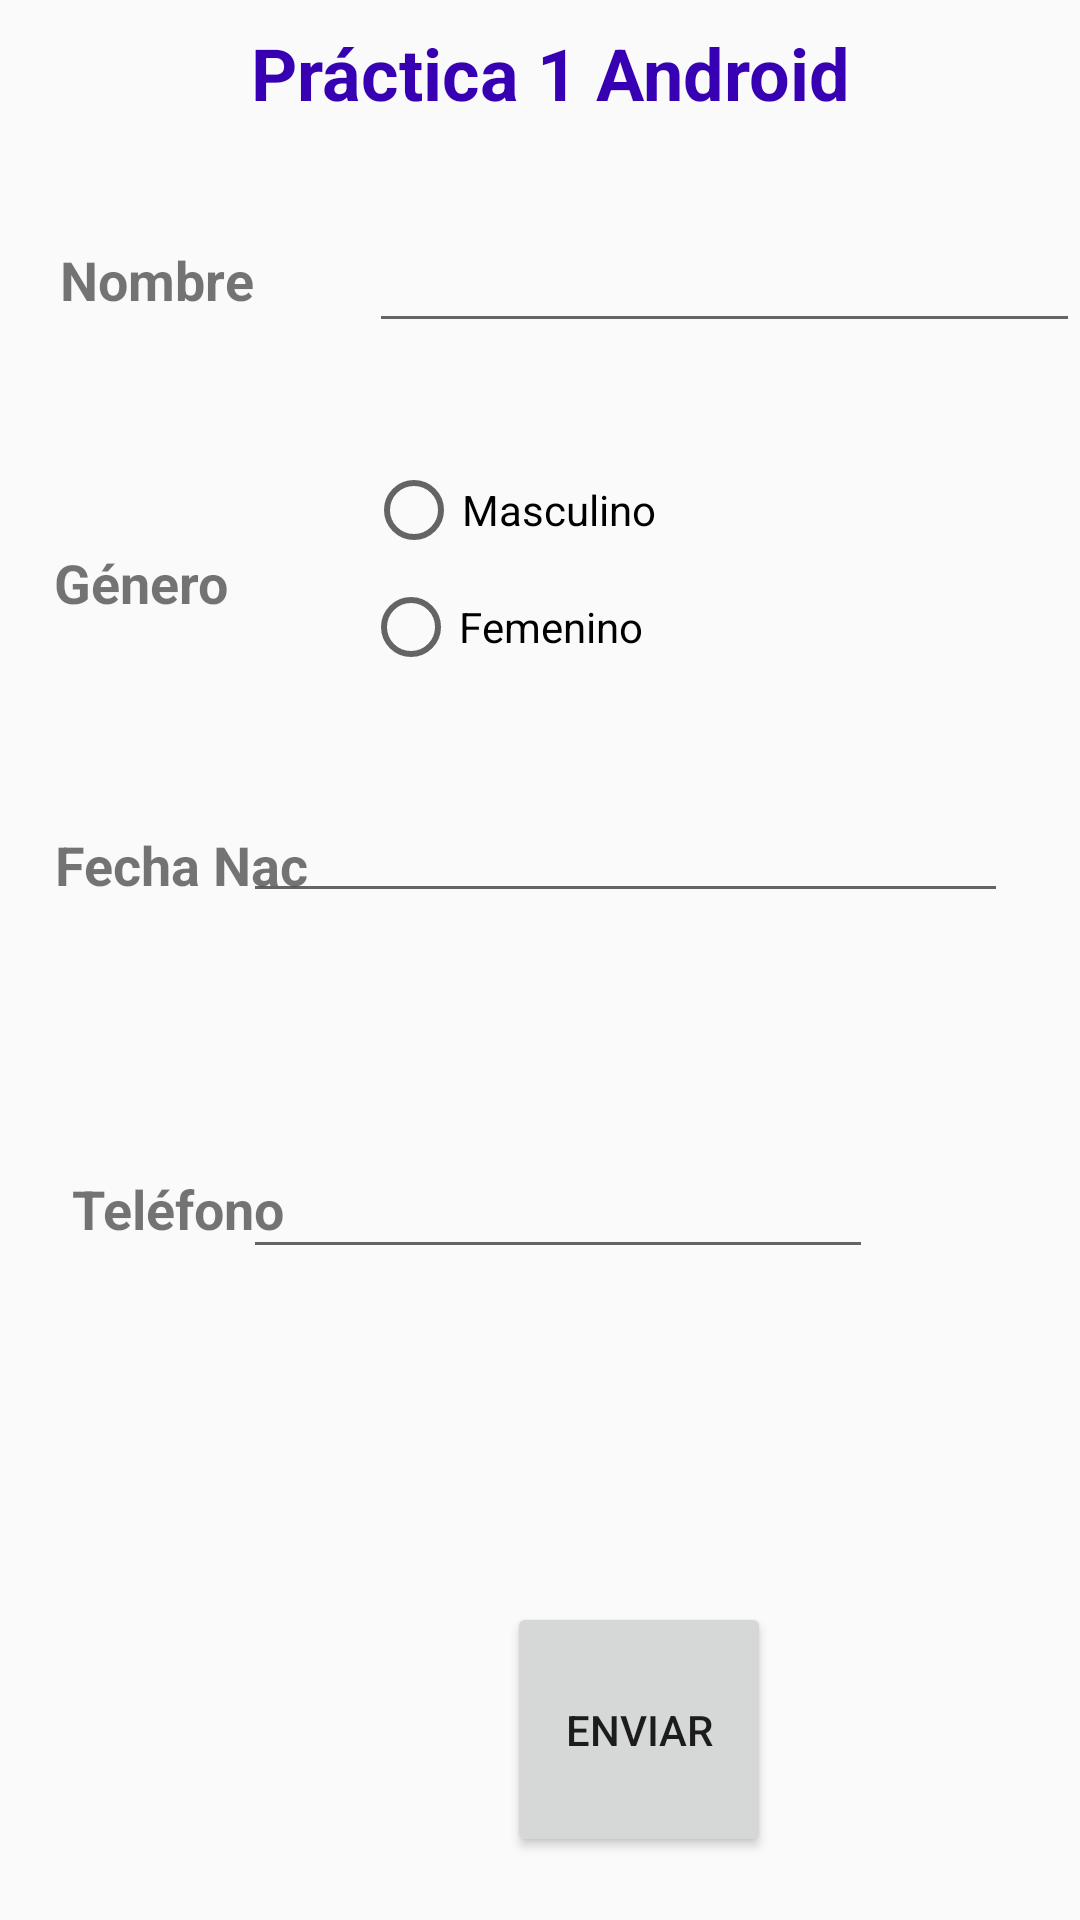

This screen was rendered from an Android layout file. Write that file and the resources it references.
<!-- AndroidManifest.xml: application theme Theme.AppMovilUsuario -->
<!-- res/layout/activity_main.xml -->
<?xml version="1.0" encoding="utf-8"?>
<RelativeLayout xmlns:android="http://schemas.android.com/apk/res/android"
    xmlns:app="http://schemas.android.com/apk/res-auto"
    xmlns:tools="http://schemas.android.com/tools"
    android:layout_width="match_parent"
    android:layout_height="match_parent"
    tools:context=".MainActivity">


    <TextView
        android:id="@+id/lblTitulo"
        android:layout_width="match_parent"
        android:layout_height="wrap_content"
        android:layout_alignParentStart="true"
        android:layout_alignParentTop="true"
        android:layout_marginStart="7dp"
        android:layout_marginTop="8dp"
        android:text="Práctica 1 Android"
        android:textAlignment="center"
        android:textColor="@color/purple_700"
        android:textSize="24sp"
        android:textStyle="bold" />

    <TextView
        android:id="@+id/textView2"
        android:layout_width="wrap_content"
        android:layout_height="wrap_content"
        android:layout_alignParentStart="true"
        android:layout_alignParentTop="true"
        android:layout_marginStart="20dp"
        android:layout_marginTop="81dp"
        android:text="Nombre"
        android:textSize="18sp"
        android:textStyle="bold" />

    <EditText
        android:id="@+id/txtNombre"
        android:layout_width="280dp"
        android:layout_height="wrap_content"
        android:layout_alignParentStart="true"
        android:layout_alignParentTop="true"
        android:layout_marginStart="123dp"
        android:layout_marginTop="73dp"
        android:ems="10"
        android:inputType="textPersonName" />

    <Button
        android:id="@+id/btnEnviar"
        android:layout_width="wrap_content"
        android:layout_height="wrap_content"
        android:layout_alignParentStart="true"
        android:layout_alignParentTop="true"
        android:layout_alignParentBottom="true"
        android:layout_centerHorizontal="true"
        android:layout_marginStart="169dp"
        android:layout_marginTop="534dp"
        android:layout_marginBottom="21dp"
        android:onClick="btEnviar"
        android:text="@string/bt_Enviar1" />

    <TextView
        android:id="@+id/textView3"
        android:layout_width="wrap_content"
        android:layout_height="wrap_content"
        android:layout_alignParentStart="true"
        android:layout_alignParentTop="true"
        android:layout_marginStart="18dp"
        android:layout_marginTop="182dp"
        android:text="Género"
        android:textSize="18sp"
        android:textStyle="bold" />

    <RadioButton
        android:id="@+id/rbtMasculino"
        android:layout_width="wrap_content"
        android:layout_height="wrap_content"
        android:layout_alignParentStart="true"
        android:layout_alignParentTop="true"
        android:layout_marginStart="122dp"
        android:layout_marginTop="154dp"
        android:text="Masculino" />

    <RadioButton
        android:id="@+id/rbtFemenino"
        android:layout_width="wrap_content"
        android:layout_height="wrap_content"
        android:layout_alignParentStart="true"
        android:layout_alignParentTop="true"
        android:layout_marginStart="121dp"
        android:layout_marginTop="193dp"
        android:text="Femenino" />

    <TextView
        android:id="@+id/textView4"
        android:layout_width="wrap_content"
        android:layout_height="wrap_content"
        android:layout_alignParentStart="true"
        android:layout_alignParentTop="true"
        android:layout_marginStart="14dp"
        android:layout_marginTop="276dp"
        android:text=" Fecha Nac"
        android:textSize="18sp"
        android:textStyle="bold" />

    <EditText
        android:id="@+id/txtFecha"
        android:layout_width="255dp"
        android:layout_height="wrap_content"
        android:layout_alignParentTop="true"
        android:layout_alignParentEnd="true"
        android:layout_marginTop="263dp"
        android:layout_marginEnd="24dp"
        android:ems="10"
        android:inputType="date" />

    <TextView
        android:id="@+id/textView5"
        android:layout_width="wrap_content"
        android:layout_height="wrap_content"
        android:layout_alignParentStart="true"
        android:layout_alignParentBottom="true"
        android:layout_marginStart="24dp"
        android:layout_marginBottom="225dp"
        android:text="Teléfono"
        android:textSize="18sp"
        android:textStyle="bold" />

    <EditText
        android:id="@+id/txtTelefono"
        android:layout_width="wrap_content"
        android:layout_height="wrap_content"
        android:layout_alignParentEnd="true"
        android:layout_alignParentBottom="true"
        android:layout_marginEnd="69dp"
        android:layout_marginBottom="217dp"
        android:ems="10"
        android:inputType="phone" />
</RelativeLayout>
<!-- resources referenced by this layout -->
<resources>
  <string name="bt_Enviar1">Enviar</string>
  <style name="Theme.AppMovilUsuario" parent="Theme.AppCompat.Light.DarkActionBar">
          
          <item name="colorPrimary">@color/purple_500</item>
          <item name="colorPrimaryDark">@color/purple_700</item>
          <item name="colorAccent">@color/teal_200</item>
          
      </style>
  <!-- not gathered from this repository: default colours our renderer supplied (Android Studio template values) -->
  <color name="purple_500">#FF6200EE</color>
  <color name="purple_700">#FF3700B3</color>
  <color name="teal_200">#FF03DAC5</color>
</resources>
